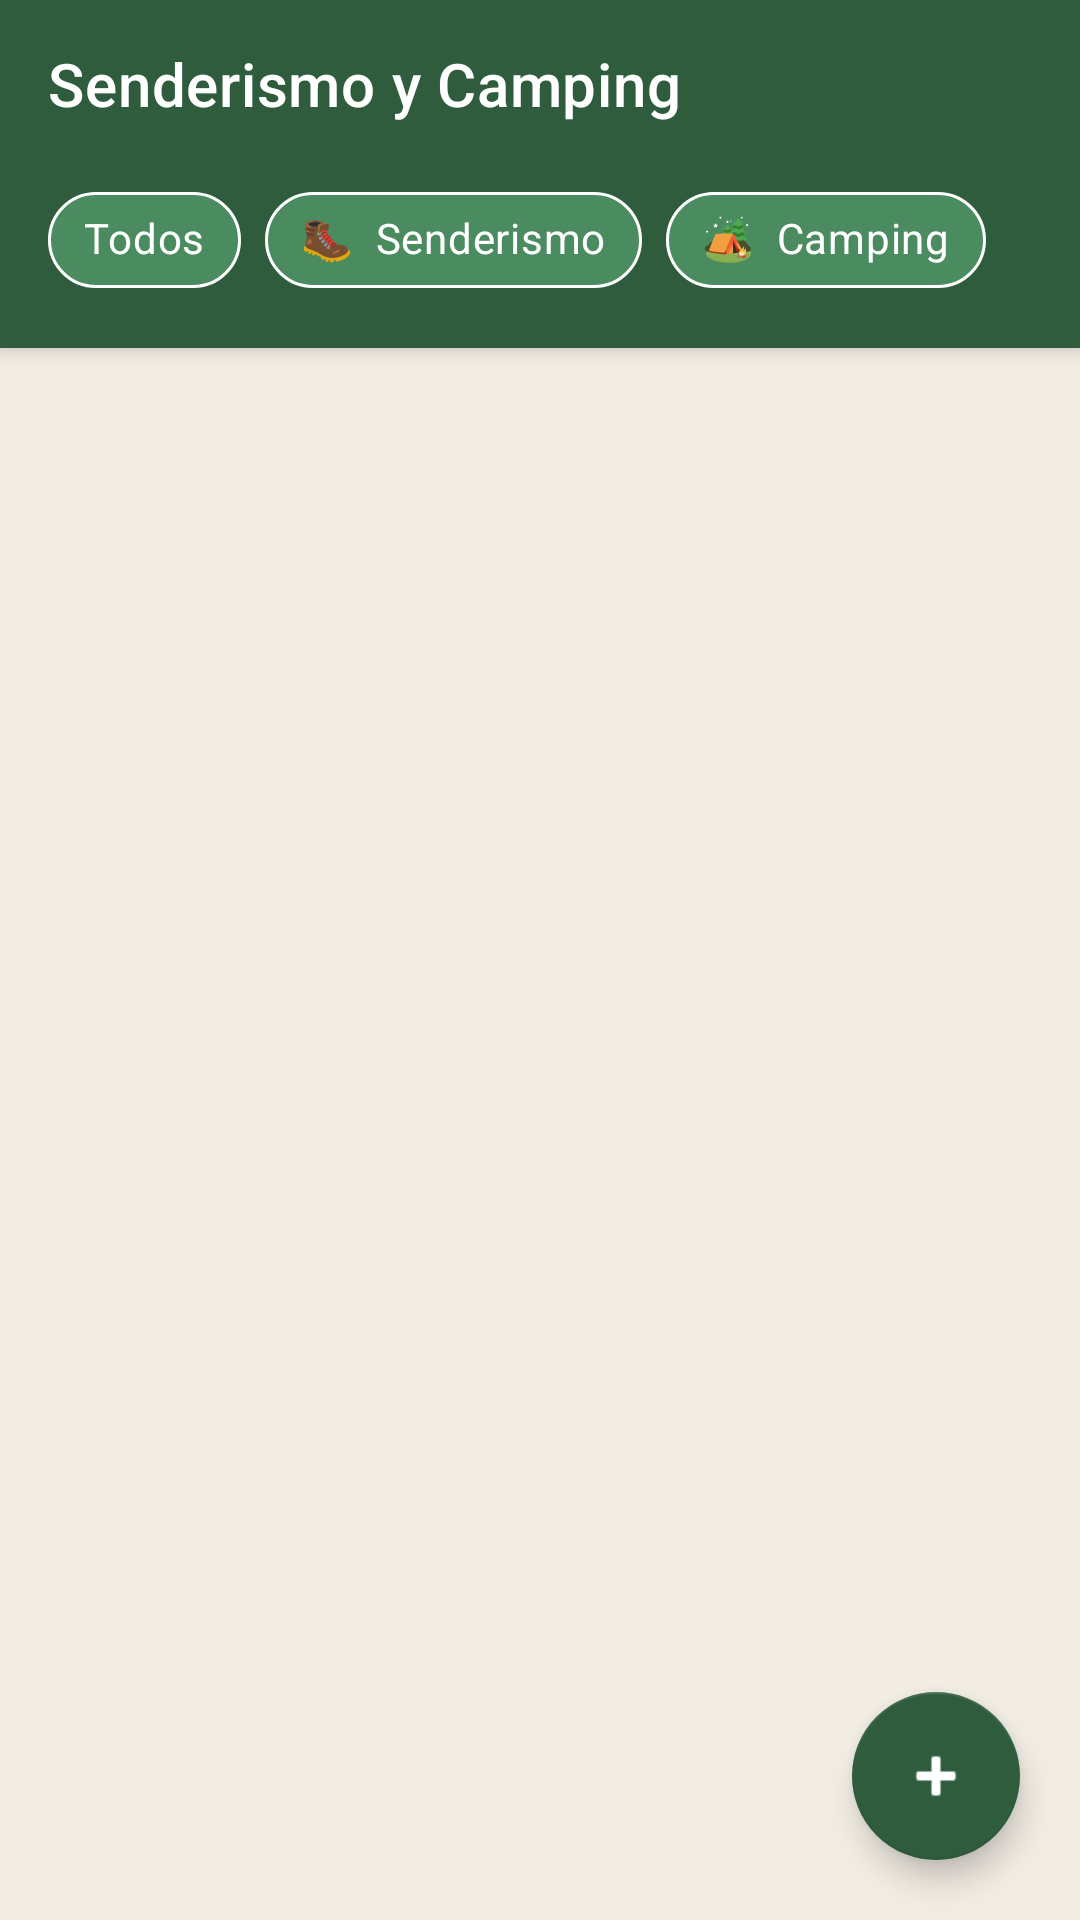

Produce the Android XML layout that renders to this screen, including the resource entries it uses.
<!-- AndroidManifest.xml: activity theme Theme.MisLugares.NoActionBar -->
<!-- res/layout/activity_send_camping.xml -->
<?xml version="1.0" encoding="utf-8"?>
<androidx.coordinatorlayout.widget.CoordinatorLayout
    xmlns:android="http://schemas.android.com/apk/res/android"
    xmlns:app="http://schemas.android.com/apk/res-auto"
    xmlns:tools="http://schemas.android.com/tools"
    android:layout_width="match_parent"
    android:layout_height="match_parent"
    android:background="@color/hiking_background"
    tools:context=".SendCampingActivity">

    <com.google.android.material.appbar.AppBarLayout
        android:layout_width="match_parent"
        android:layout_height="wrap_content"
        android:theme="@style/Theme.MisLugares.AppBarOverlay">

        <com.google.android.material.appbar.MaterialToolbar
            android:id="@+id/toolbar_sendcamp"
            android:layout_width="match_parent"
            android:layout_height="?attr/actionBarSize"
            android:background="@color/hiking_primary"
            app:navigationIconTint="@color/white"
            app:titleTextColor="@color/white"
            app:title="Senderismo y Camping" />

        
        <HorizontalScrollView
            android:layout_width="match_parent"
            android:layout_height="wrap_content"
            android:background="@color/hiking_primary"
            android:scrollbars="none"
            android:paddingStart="16dp"
            android:paddingEnd="16dp"
            android:paddingBottom="12dp">

            <com.google.android.material.chip.ChipGroup
                android:id="@+id/chip_group_tipo"
                android:layout_width="wrap_content"
                android:layout_height="wrap_content"
                app:singleSelection="true"
                app:selectionRequired="true">

                <com.google.android.material.chip.Chip
                    android:id="@+id/chip_todos"
                    android:layout_width="wrap_content"
                    android:layout_height="wrap_content"
                    android:text="Todos"
                    android:textColor="@color/white"
                    style="@style/Widget.MaterialComponents.Chip.Choice"
                    app:chipBackgroundColor="@color/hiking_primary_light"
                    app:chipStrokeColor="@color/white"
                    app:chipStrokeWidth="1dp"
                    app:checkedIconTint="@color/white" />

                <com.google.android.material.chip.Chip
                    android:id="@+id/chip_senderismo"
                    android:layout_width="wrap_content"
                    android:layout_height="wrap_content"
                    android:text="🥾  Senderismo"
                    android:textColor="@color/white"
                    style="@style/Widget.MaterialComponents.Chip.Choice"
                    app:chipBackgroundColor="@color/hiking_primary_light"
                    app:chipStrokeColor="@color/white"
                    app:chipStrokeWidth="1dp"
                    app:checkedIconTint="@color/white" />

                <com.google.android.material.chip.Chip
                    android:id="@+id/chip_camping"
                    android:layout_width="wrap_content"
                    android:layout_height="wrap_content"
                    android:text="🏕️  Camping"
                    android:textColor="@color/white"
                    style="@style/Widget.MaterialComponents.Chip.Choice"
                    app:chipBackgroundColor="@color/hiking_primary_light"
                    app:chipStrokeColor="@color/white"
                    app:chipStrokeWidth="1dp"
                    app:checkedIconTint="@color/white" />

            </com.google.android.material.chip.ChipGroup>
        </HorizontalScrollView>

    </com.google.android.material.appbar.AppBarLayout>

    
    <LinearLayout
        android:id="@+id/empty_state"
        android:layout_width="match_parent"
        android:layout_height="match_parent"
        android:orientation="vertical"
        android:gravity="center"
        android:padding="32dp"
        android:visibility="gone"
        app:layout_behavior="@string/appbar_scrolling_view_behavior">

        <TextView
            android:layout_width="wrap_content"
            android:layout_height="wrap_content"
            android:text="🏕️"
            android:textSize="64sp"
            android:layout_marginBottom="16dp" />

        <TextView
            android:layout_width="wrap_content"
            android:layout_height="wrap_content"
            android:text="No hay lugares de este tipo.\nAgrega uno con el botón +"
            android:textSize="15sp"
            android:textColor="@color/hiking_text_secondary"
            android:gravity="center"
            android:lineSpacingMultiplier="1.4" />
    </LinearLayout>

    
    <androidx.recyclerview.widget.RecyclerView
        android:id="@+id/recycler_sendcamp"
        android:layout_width="match_parent"
        android:layout_height="match_parent"
        android:paddingTop="8dp"
        android:paddingBottom="80dp"
        android:clipToPadding="false"
        app:layout_behavior="@string/appbar_scrolling_view_behavior" />

    
    <com.google.android.material.floatingactionbutton.FloatingActionButton
        android:id="@+id/fab_sendcamp"
        android:layout_width="wrap_content"
        android:layout_height="wrap_content"
        android:layout_gravity="bottom|end"
        android:layout_margin="20dp"
        android:contentDescription="Agregar lugar"
        app:backgroundTint="@color/hiking_primary"
        app:tint="@color/white"
        app:srcCompat="@android:drawable/ic_input_add" />

</androidx.coordinatorlayout.widget.CoordinatorLayout>
<!-- resources referenced by this layout -->
<resources>
  <color name="hiking_background">#F2EDE4</color>
  <color name="hiking_primary">#2E5C3C</color>
  <color name="hiking_primary_light">#4A8C60</color>
  <color name="hiking_text_secondary">#5A6472</color>
  <color name="white">#FFFFFFFF</color>
  <style name="Theme.MisLugares.AppBarOverlay" parent="ThemeOverlay.AppCompat.Dark.ActionBar" />
  <style name="Theme.MisLugares.NoActionBar" parent="Theme.MaterialComponents.DayNight.NoActionBar">
          <item name="colorPrimary">@color/hiking_primary</item>
          <item name="colorPrimaryVariant">@color/hiking_primary_dark</item>
          <item name="colorOnPrimary">@color/hiking_text_on_primary</item>
          <item name="colorSecondary">@color/hiking_accent</item>
          <item name="colorSecondaryVariant">@color/hiking_accent</item>
          <item name="colorOnSecondary">@color/white</item>
          <item name="android:colorBackground">@color/hiking_background</item>
          <item name="colorSurface">@color/hiking_surface</item>
          <item name="android:statusBarColor">@color/hiking_primary_dark</item>
          <item name="android:windowLightStatusBar" tools:targetApi="m">false</item>
      </style>
  <color name="hiking_primary_dark">#1A3D28</color>
  <color name="hiking_text_on_primary">#FFFFFF</color>
  <color name="hiking_accent">#A47B52</color>
  <color name="hiking_surface">#F8F5EE</color>
</resources>
